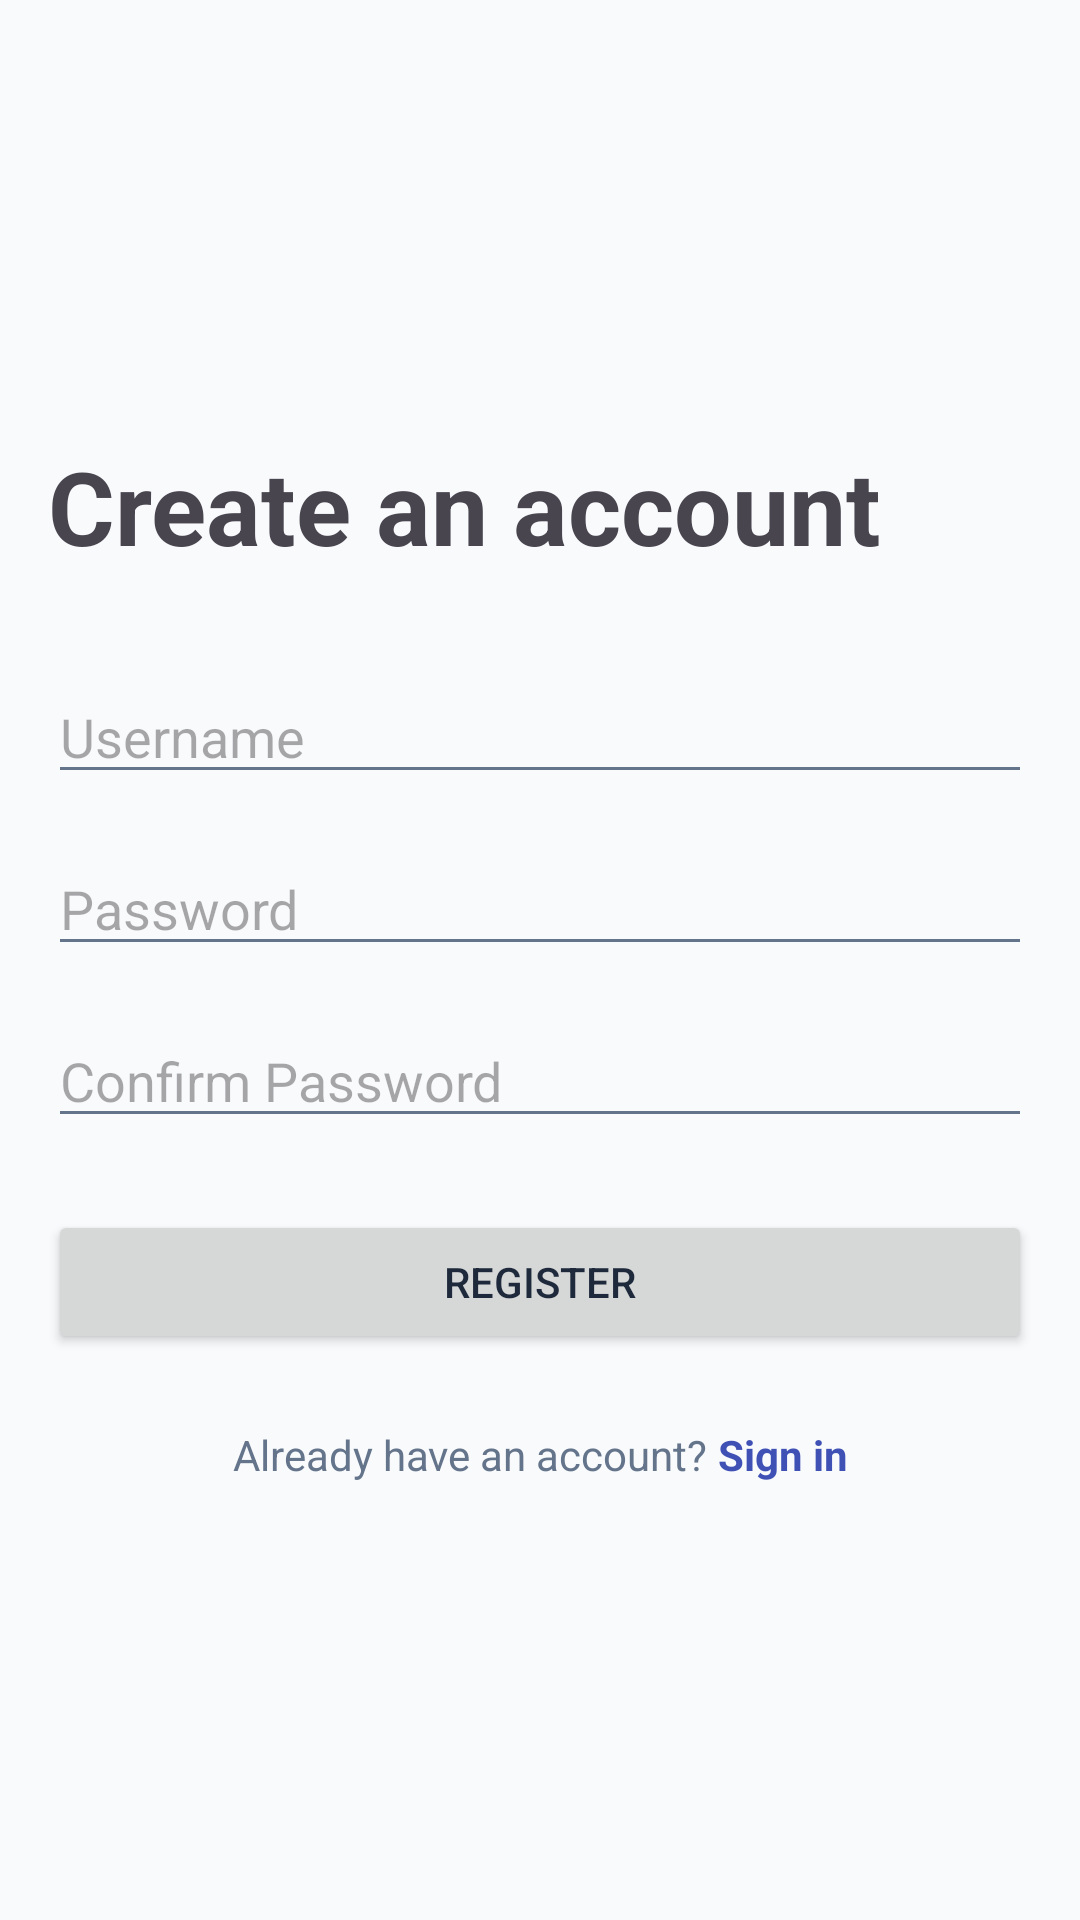

Layout XML and referenced resources for this Android screen:
<!-- AndroidManifest.xml: application theme Theme.ProjectExpenseTracker -->
<!-- res/layout/activity_register.xml -->
<?xml version="1.0" encoding="utf-8"?>
<androidx.constraintlayout.widget.ConstraintLayout xmlns:android="http://schemas.android.com/apk/res/android"
    xmlns:app="http://schemas.android.com/apk/res-auto"
    xmlns:tools="http://schemas.android.com/tools"
    android:layout_width="match_parent"
    android:layout_height="match_parent"
    android:padding="16dp"
    tools:context=".RegisterActivity">

    <TextView
        android:id="@+id/textViewRegisterTitle"
        android:layout_width="wrap_content"
        android:layout_height="wrap_content"
        android:text="Create an account"
        android:textSize="34sp"
        android:textStyle="bold"
        app:layout_constraintTop_toTopOf="parent"
        app:layout_constraintBottom_toTopOf="@+id/editTextUsername"
        app:layout_constraintVertical_chainStyle="packed"
        app:layout_constraintStart_toStartOf="parent" />

    <EditText
        android:id="@+id/editTextUsername"
        android:layout_width="0dp"
        android:layout_height="wrap_content"
        android:layout_marginTop="32dp"
        android:hint="Username"
        android:inputType="text"
        app:layout_constraintEnd_toEndOf="parent"
        app:layout_constraintStart_toStartOf="parent"
        app:layout_constraintTop_toBottomOf="@+id/textViewRegisterTitle"
        app:layout_constraintBottom_toTopOf="@+id/editTextPassword" />

    <EditText
        android:id="@+id/editTextPassword"
        android:layout_width="0dp"
        android:layout_height="wrap_content"
        android:layout_marginTop="16dp"
        android:hint="Password"
        android:inputType="textPassword"
        app:layout_constraintEnd_toEndOf="parent"
        app:layout_constraintStart_toStartOf="parent"
        app:layout_constraintTop_toBottomOf="@+id/editTextUsername"
        app:layout_constraintBottom_toTopOf="@+id/editTextConfirmPassword" />

    <EditText
        android:id="@+id/editTextConfirmPassword"
        android:layout_width="0dp"
        android:layout_height="wrap_content"
        android:layout_marginTop="16dp"
        android:hint="Confirm Password"
        android:inputType="textPassword"
        app:layout_constraintEnd_toEndOf="parent"
        app:layout_constraintStart_toStartOf="parent"
        app:layout_constraintTop_toBottomOf="@+id/editTextPassword"
        app:layout_constraintBottom_toTopOf="@+id/buttonRegister" />

    <Button
        android:id="@+id/buttonRegister"
        android:layout_width="0dp"
        android:layout_height="wrap_content"
        android:layout_marginTop="24dp"
        android:text="Register"
        app:layout_constraintEnd_toEndOf="parent"
        app:layout_constraintStart_toStartOf="parent"
        app:layout_constraintTop_toBottomOf="@+id/editTextConfirmPassword"
        app:layout_constraintBottom_toTopOf="@+id/goToLoginLayout" />

    <LinearLayout
        android:id="@+id/goToLoginLayout"
        android:layout_width="wrap_content"
        android:layout_height="wrap_content"
        android:orientation="horizontal"
        android:layout_marginTop="24dp"
        app:layout_constraintEnd_toEndOf="parent"
        app:layout_constraintStart_toStartOf="parent"
        app:layout_constraintTop_toBottomOf="@+id/buttonRegister"
        app:layout_constraintBottom_toBottomOf="parent"
        android:clickable="true"
        android:focusable="true">

        <TextView
            android:layout_width="wrap_content"
            android:layout_height="wrap_content"
            android:text="Already have an account? "
            android:textColor="@color/text_secondary"/>

        <TextView
            android:layout_width="wrap_content"
            android:layout_height="wrap_content"
            android:text="Sign in"
            android:textColor="@color/primary"
            android:textStyle="bold"/>
    </LinearLayout>

</androidx.constraintlayout.widget.ConstraintLayout>
<!-- resources referenced by this layout -->
<resources>
  <color name="primary">#3F51B5</color>
  <color name="text_secondary">#64748B</color>
  <style name="Theme.ProjectExpenseTracker" parent="Theme.Material3.DayNight.NoActionBar">
  
          
          <item name="colorPrimary">@color/primary</item>
          <item name="colorOnPrimary">@color/surface</item>
  
          
          <item name="colorSecondary">@color/secondary</item>
  
          
          <item name="android:colorBackground">@color/background</item>
  
          
          <item name="colorSurface">@color/surface</item>
  
          
          <item name="android:textColorPrimary">@color/text_primary</item>
          <item name="android:textColorSecondary">@color/text_secondary</item>
  
          
          <item name="colorError">@color/error</item>
  
      </style>
  <color name="surface">#FFFFFF</color>
  <color name="secondary">#475569</color>
  <color name="background">#F8FAFC</color>
  <color name="text_primary">#1E293B</color>
  <color name="error">#EF4444</color>
</resources>
